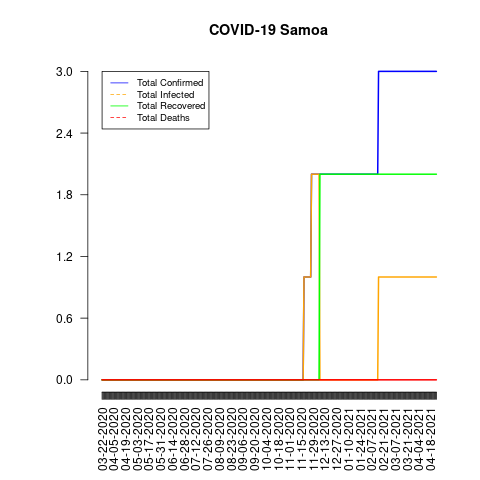

Source data for this figure (header and first rows):
date, total_confirmed, total_deaths, total_recovered, total_infected, mortality_rate, recovery_rate, daily_growth_rate
03-22-2020, 0, 0, 0, 0, NaN, NaN, 1
03-23-2020, 0, 0, 0, 0, NaN, NaN, 1
03-24-2020, 0, 0, 0, 0, NaN, NaN, 1
03-25-2020, 0, 0, 0, 0, NaN, NaN, 1
03-26-2020, 0, 0, 0, 0, NaN, NaN, 1
03-27-2020, 0, 0, 0, 0, NaN, NaN, 1
03-28-2020, 0, 0, 0, 0, NaN, NaN, 1
03-29-2020, 0, 0, 0, 0, NaN, NaN, 1
03-30-2020, 0, 0, 0, 0, NaN, NaN, 1
03-31-2020, 0, 0, 0, 0, NaN, NaN, 1
04-01-2020, 0, 0, 0, 0, NaN, NaN, 1
04-02-2020, 0, 0, 0, 0, NaN, NaN, 1
04-03-2020, 0, 0, 0, 0, NaN, NaN, 1
04-04-2020, 0, 0, 0, 0, NaN, NaN, 1
04-05-2020, 0, 0, 0, 0, NaN, NaN, 1
04-06-2020, 0, 0, 0, 0, NaN, NaN, 1
04-07-2020, 0, 0, 0, 0, NaN, NaN, 1
04-08-2020, 0, 0, 0, 0, NaN, NaN, 1
04-09-2020, 0, 0, 0, 0, NaN, NaN, 1
04-10-2020, 0, 0, 0, 0, NaN, NaN, 1
04-11-2020, 0, 0, 0, 0, NaN, NaN, 1
04-12-2020, 0, 0, 0, 0, NaN, NaN, 1
04-13-2020, 0, 0, 0, 0, NaN, NaN, 1
04-14-2020, 0, 0, 0, 0, NaN, NaN, 1
04-15-2020, 0, 0, 0, 0, NaN, NaN, 1
04-16-2020, 0, 0, 0, 0, NaN, NaN, 1
04-17-2020, 0, 0, 0, 0, NaN, NaN, 1
04-18-2020, 0, 0, 0, 0, NaN, NaN, 1
04-19-2020, 0, 0, 0, 0, NaN, NaN, 1
04-20-2020, 0, 0, 0, 0, NaN, NaN, 1
04-21-2020, 0, 0, 0, 0, NaN, NaN, 1
04-22-2020, 0, 0, 0, 0, NaN, NaN, 1
04-23-2020, 0, 0, 0, 0, NaN, NaN, 1
04-24-2020, 0, 0, 0, 0, NaN, NaN, 1
04-25-2020, 0, 0, 0, 0, NaN, NaN, 1
04-26-2020, 0, 0, 0, 0, NaN, NaN, 1
04-27-2020, 0, 0, 0, 0, NaN, NaN, 1
04-28-2020, 0, 0, 0, 0, NaN, NaN, 1
04-29-2020, 0, 0, 0, 0, NaN, NaN, 1
04-30-2020, 0, 0, 0, 0, NaN, NaN, 1
05-01-2020, 0, 0, 0, 0, NaN, NaN, 1
05-02-2020, 0, 0, 0, 0, NaN, NaN, 1
05-03-2020, 0, 0, 0, 0, NaN, NaN, 1
05-04-2020, 0, 0, 0, 0, NaN, NaN, 1
05-05-2020, 0, 0, 0, 0, NaN, NaN, 1
05-06-2020, 0, 0, 0, 0, NaN, NaN, 1
05-07-2020, 0, 0, 0, 0, NaN, NaN, 1
05-08-2020, 0, 0, 0, 0, NaN, NaN, 1
05-09-2020, 0, 0, 0, 0, NaN, NaN, 1
05-10-2020, 0, 0, 0, 0, NaN, NaN, 1
05-11-2020, 0, 0, 0, 0, NaN, NaN, 1
05-12-2020, 0, 0, 0, 0, NaN, NaN, 1
05-13-2020, 0, 0, 0, 0, NaN, NaN, 1
05-14-2020, 0, 0, 0, 0, NaN, NaN, 1
05-15-2020, 0, 0, 0, 0, NaN, NaN, 1
05-16-2020, 0, 0, 0, 0, NaN, NaN, 1
05-17-2020, 0, 0, 0, 0, NaN, NaN, 1
05-18-2020, 0, 0, 0, 0, NaN, NaN, 1
05-19-2020, 0, 0, 0, 0, NaN, NaN, 1
05-20-2020, 0, 0, 0, 0, NaN, NaN, 1
... 340 more rows
